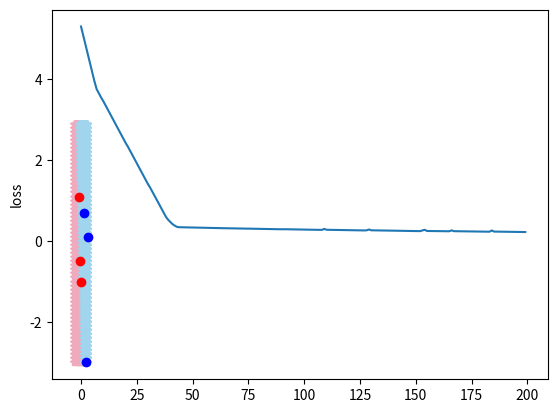

Source code (Python):
#!/usr/bin/env python
# -*- coding: utf-8 -*-
"""
Implement a simple neural network, using modular.
Support input features only have two dimensions
"""
from abc import abstractmethod
import math


class Unit(object):
    def __init__(self, value, gradient=0):
        self.value = value
        self.gradient = gradient


class Gate(object):
    """
    The base class of all gates
    """

    def __init__(self):
        self.utop = None
        # Will be a tuple after first forward function
        self.units = None
        self._units_history = []
        self._utop_history = []

    @property
    def value(self):
        return self.utop.value

    @value.setter
    def value(self, new_value):
        self.utop.value = new_value

    @property
    def gradient(self):
        return self.utop.gradient

    @gradient.setter
    def gradient(self, new_value):
        self.utop.gradient = new_value

    @abstractmethod
    def _forward(self, *units):
        raise NotImplementedError

    def forward(self, *units):
        """
        :param units: <Unit> instances
        :return utop
        Run the forward process, calculate the utop (a <Unit> instance) as output.
        An example of a gate with two inputs is like below:

        u0 --- [      ]
               [ Gate ] --- utop
        u1 --- [      ]

        Note: the method should not be overrode! Override _forward method instead.
        """
        self.units = units
        utop = self._forward(*units)
        self._units_history.append(units)
        self._utop_history.append(utop)
        return utop

    @abstractmethod
    def _backward(self):
        raise NotImplementedError

    def backward(self):
        """
        Run the backward process to update the gradient of each unit in the gate

        Note: the method should not be overrode! Override _backward method instead.
        """
        self.units = self._units_history.pop()
        self._backward()
        # We must set the utop to previous state immediately, because the utop could be other gate's input unit
        # And other gate's backward could be called before this gate's backward
        self._utop_history.pop()
        if self._utop_history:
            self.utop = self._utop_history[-1]

    def set_utop_gradient(self, gradient):
        """
        Must be called before backward function for the final <Gate> instance
        todo: how do we check if this method is called as the gradient default is 0
        """
        self.utop.gradient = gradient


class AddGate(Gate):
    def __init__(self):
        super(AddGate, self).__init__()

    def _forward(self, u0, u1):
        self.utop = Unit(u0.value + u1.value)
        return self.utop

    def _backward(self):
        self.units[0].gradient += 1 * self.utop.gradient
        self.units[1].gradient += 1 * self.utop.gradient


class MultiplyGate(Gate):
    def __init__(self):
        super(MultiplyGate, self).__init__()

    def _forward(self, u0, u1):
        self.utop = Unit(self.units[0].value * self.units[1].value)
        return self.utop

    def _backward(self):
        """
        Use the chain rule, assume f as the final output:
        d(f)/d(u0) = d(f)/d(utop) * d(utop)/d(u0)
                   = utop.gradient * u1.value
        """
        self.units[0].gradient += self.units[1].value * self.utop.gradient
        self.units[1].gradient += self.units[0].value * self.utop.gradient


class SigmoidGate(Gate):
    def __init__(self):
        super(SigmoidGate, self).__init__()

    def _forward(self, u0):
        self.utop = Unit(1 / (1 + math.exp(-u0.value)))
        return self.utop

    def _backward(self):
        self.units[0].gradient += self.units[0].value * (1 - self.units[0].value) * self.utop.gradient


class ReLUGate(Gate):
    def __init__(self):
        super(ReLUGate, self).__init__()

    def _forward(self, u0):
        self.utop = Unit(max(0, self.units[0].value))
        return self.utop

    def _backward(self):
        """
        Here, we define the derivative at x=0 to 0
        Refer to https://www.quora.com/How-do-we-compute-the-gradient-of-a-ReLU-for-backpropagation
        """
        if self.units[0].value > 0:
            self.units[0].gradient += 1 * self.utop.gradient
        else:
            self.units[0].gradient += 0 * self.utop.gradient


class Network(Gate):
    """
    Base class of networks
    """

    def __init__(self):
        super(Network, self).__init__()

    @abstractmethod
    def _forward(self, *units):
        raise NotImplementedError

    @abstractmethod
    def _backward(self):
        raise NotImplementedError

    def pull_weights(self, learning_rate):
        """
        Adjust all the weights according to the gradients
        Should be called after forward and backward process
        """
        for w in self.weights:
            w.value += learning_rate * w.gradient
        # Reset all the weights' gradient to 0
        # We will not reset all other units' gradient, because all other units should be initialized in next training
        # round, and the init value of gradient is 0
        for w in self.weights:
            w.gradient = 0

    @property
    @abstractmethod
    def weights(self):
        """
        :return: All the weights used inside the network, each weight is a <Unit> instance
        """
        raise NotImplementedError

    @property
    @abstractmethod
    def weights_without_bias(self):
        """
        :return: The weights related to input feature, i.e. exclude bias weights from all weights
                 Used to calculate Regularization in loss function
        """
        raise NotImplementedError


class LinearNetwork(Network):
    """
    A LinearNetwork: it takes 5 Units (x,y,a,b,c) and outputs a single Unit:
        f(x, y) = a * x + b * y + c
    So we need two MultiplyGate and two AddGate here
    From outside of the network, we can assume the whole network as a gate, which has 5 inputs and 1 output
    So we inherit the <Gate> class here
    """

    def __init__(self):
        super(LinearNetwork, self).__init__()
        self.a = Unit(1.0)
        self.b = Unit(1.0)
        self.c = Unit(1.0)
        self.multi_gate0 = MultiplyGate()
        self.multi_gate1 = MultiplyGate()
        self.add_gate0 = AddGate()
        self.add_gate1 = AddGate()

    def _forward(self, x, y):
        self.multi_gate0.forward(self.a, x)
        self.multi_gate1.forward(self.b, y)
        self.add_gate0.forward(self.multi_gate0, self.multi_gate1)
        self.utop = self.add_gate1.forward(self.add_gate0, self.c)
        return self.utop

    def _backward(self):
        self.add_gate1.backward()
        self.add_gate0.backward()
        self.multi_gate1.backward()
        self.multi_gate0.backward()

    @property
    def weights(self):
        return [self.a, self.b, self.c]

    @property
    def weights_without_bias(self):
        return [self.a, self.b]


class SingleNeuralNetwork(Network):
    """
    SingleNeuralNetwork, a.k.a. a Neuro of NeuralNetwork
    The formula is:
        f(x, y) = max(0, a * x + b * y + c)
    We can just think as it put the output of a <LinearNetwork> into a <ReLU> Gate
    """

    def __init__(self):
        super(SingleNeuralNetwork, self).__init__()
        self.linear_network = LinearNetwork()
        self.relu_gate = ReLUGate()

    def _forward(self, x, y):
        self.linear_network.forward(x, y)
        self.utop = self.relu_gate.forward(self.linear_network)
        return self.utop

    def _backward(self):
        self.relu_gate.backward()
        self.linear_network.backward()

    @property
    def weights(self):
        return self.linear_network.weights

    @property
    def weights_without_bias(self):
        return self.linear_network.weights_without_bias


class NeuralNetwork(Network):
    """
    A neural network consist of two <SingleNeuralNetwork>
    The formula is:
        f(x, y) = a1 * n1 + a2 * n2 + d
    where n1, n2 is the output of <SingleNeuralNetwork>, just as simple as apply the LinearNetwork to the <SingleNeuralNetwork>
    """

    def __init__(self):
        super(NeuralNetwork, self).__init__()
        self.neuro0 = SingleNeuralNetwork()
        self.neuro1 = SingleNeuralNetwork()
        self.linear_network = LinearNetwork()

    def _forward(self, x, y):
        self.neuro0.forward(x, y)
        self.neuro1.forward(x, y)
        self.utop = self.linear_network.forward(self.neuro0, self.neuro1)
        return self.utop

    def _backward(self):
        self.linear_network.backward()
        self.neuro0.backward()
        self.neuro1.backward()

    @property
    def weights(self):
        return self.neuro0.weights + self.neuro1.weights + self.linear_network.weights

    @property
    def weights_without_bias(self):
        return self.neuro0.weights_without_bias + self.neuro1.weights_without_bias + self.linear_network.weights_without_bias


class LossNetwork(Network):
    """
    The network to calculate the loss of the classification

    For a simple linear classifier, the formula:
        L=∑max(0,−y_i*(w_0*x_i0+w_1*x_i1+w_2)+1)+α*(w_0*w_0+w_1*w_1)
    Where, the x_i0,x_i1 are the input feature, y_i is the label, w_0, w_1 are the weights related to features
    (Not include the bias, i.e. a, b in above linear network, but not include c)

    For general classifier, the formula:
        L=∑max(0,−y_i*f(X_i)+1)+α*∑w_i*w_i
    Where, the X_i is 1*N feature vector, f(X_i) is the output (utop.value) of given Network
    """

    def __init__(self, network, data_set, alpha=0.1):
        """
        :param network: a <Network> instance
        :param data_set: a list of tuple, the first of the tuple is the feature vector, the second is the label
        """
        super(LossNetwork, self).__init__()
        self.network = network
        self.data_set = data_set
        self.alpha = alpha  # Regularization strength
        feature_number = len(data_set)
        # Multiply in `−y_i*f(X_i)+1`
        self.multi_gates_l = [MultiplyGate() for _ in range(feature_number)]
        # Add in `−y_i*f(X_i)+1`
        self.add_gates_l = [AddGate() for _ in range(feature_number)]
        # ReLU in `max(0,−y_i*f(X_i)+1)`
        self.relu_gates_l = [ReLUGate() for _ in range(feature_number)]
        # Add of the ∑ in `∑max(0,−y_i*f(X_i)+1)`
        self.add_gates_sigma_l = [AddGate() for _ in range(feature_number - 1)]
        weight_number = len(self.network.weights_without_bias)
        # Multiply in `w_i*w_i`
        self.multi_gates_r = [MultiplyGate() for _ in range(weight_number)]
        # Add of ∑ in `∑w_i*w_i`
        self.add_gates_sigma_r = [AddGate() for _ in range(weight_number - 1)]
        # Multiply alpha in `α*∑w_i*w_i`
        self.multi_gate_alpha = MultiplyGate()
        # The final add
        self.add_gate_final = AddGate()

    def _forward(self):
        # Calculate ∑max(0,−y_i*f(X_i)+1)
        for i in range(len(self.relu_gates_l)):
            feature = self.data_set[i][0]
            label = self.data_set[i][1]
            self.network.forward(*[Unit(x) for x in feature])
            self.multi_gates_l[i].forward(Unit(-label), self.network)
            self.add_gates_l[i].forward(self.multi_gates_l[i], Unit(1.0))
            self.relu_gates_l[i].forward(self.add_gates_l[i])
        self.add_gates_sigma_l[0].forward(self.relu_gates_l[0], self.relu_gates_l[1])
        for i in range(1, len(self.add_gates_sigma_l)):
            self.add_gates_sigma_l[i].forward(self.add_gates_sigma_l[i - 1], self.relu_gates_l[i + 1])
        # Calculate α*∑w_i*w_i
        for i in range(len(self.multi_gates_r)):
            self.multi_gates_r[i].forward(self.network.weights_without_bias[i], self.network.weights_without_bias[i])
        self.add_gates_sigma_r[0].forward(self.multi_gates_r[0], self.multi_gates_r[1])
        for i in range(1, len(self.add_gates_sigma_r)):
            self.add_gates_sigma_r[i].forward(self.add_gates_sigma_r[i - 1], self.multi_gates_r[i + 1])
        self.multi_gate_alpha.forward(Unit(self.alpha), self.add_gates_sigma_r[-1])
        self.utop = self.add_gate_final.forward(self.add_gates_sigma_l[-1], self.multi_gate_alpha)

    def _backward(self):
        self.add_gate_final.backward()
        self.multi_gate_alpha.backward()
        for gate in reversed(self.add_gates_sigma_r):
            gate.backward()
        for gate in reversed(self.multi_gates_r):
            gate.backward()
        for gate in reversed(self.add_gates_sigma_l):
            gate.backward()
        # df/dw_0 = 2*α*w_0 - y_i * x_i0  OR  df/dw_0 = 2*α*w_0
        # Take the below input as example:
        # ([-0.1, -1.0], -1),
        # ([-1.0, 1.1], -1),
        # Then the gradient of w_0 and w_1 for each loop backward should be:
        # loop(i=1): 0.8, -1.3
        # loop(i=0): 0.8 + 0.1 = 0.9, -1.3 + 1 = -0.3
        for i in reversed(range(len(self.relu_gates_l))):
            self.relu_gates_l[i].backward()
            self.add_gates_l[i].backward()
            self.multi_gates_l[i].backward()
            self.network.backward()

    @property
    def weights(self):
        return self.network.weights

    @property
    def weights_without_bias(self):
        return self.network.weights_without_bias


class BasicClassifier(object):
    """
    The base class of classifiers
    """

    def __init__(self, network):
        """
        :param network: A <Network> instance
        """
        self.network = network
        self._loss_by_step = []

    def simple_train(self, data_set, learning_rate=0.01, steps=100):
        """
        Train the classifier only using single feature and label
        :param data_set: a list of tuple, the first of the tuple is the feature vector, the second is the label
        :param learning_rate: the learning rate
        :param steps: how many rounds for training
        """
        for _ in range(steps):
            for feature, label in data_set:
                utop = self.network.forward(*[Unit(k) for k in feature])
                if label > 0 and utop.value < 1:
                    pull = 1
                elif label < 0 and utop.value > -1:
                    pull = -1
                else:
                    pull = 0
                # Set the gradient of final unit and then backward to get the direction (gradient) of corresponding parameters
                # We can also set the pull (i.e. gradient) more/less than 1 to make the adjust more efficient
                self.network.gradient = pull
                self.network.backward()
                self.network.pull_weights(learning_rate)

    def train(self, data_set, learning_rate=0.01, steps=100):
        """
        Train the classifier using loss function (with all the features and labels)
        """
        loss_network = LossNetwork(self.network, data_set)
        for _ in range(steps):
            loss_network.forward()
            self._loss_by_step.append(loss_network.value)
            loss_network.set_utop_gradient(-1)
            loss_network.backward()
            loss_network.pull_weights(learning_rate)

    def plot_loss(self):
        import matplotlib.pyplot as plt
        plt.plot(self._loss_by_step)
        plt.ylabel('loss')
        plt.show()

    def predict(self, x, y):
        return self.network.forward(Unit(x), Unit(y)).value


class LinearClassifier(BasicClassifier):
    def __init__(self):
        network = LinearNetwork()
        super(LinearClassifier, self).__init__(network)


class NeuralNetworkClassifier(BasicClassifier):
    def __init__(self):
        network = NeuralNetwork()
        super(NeuralNetworkClassifier, self).__init__(network)


if __name__ == '__main__':
    data_set = [
        ([1.2, 0.7], 1),
        ([-0.3, -0.5], -1),
        ([3.0, 0.1], 1),
        ([-0.1, -1.0], -1),
        ([-1.0, 1.1], -1),
        ([2.1, -3.0], 1),
    ]
    classifier = LinearClassifier()
    # classifier.simple_train(data_set)
    classifier.train(data_set, learning_rate=0.01, steps=200)
    classifier.plot_loss()
    print('---')
    import matplotlib.pyplot as plt

    for x in range(-30, 30):
        for y in range(-30, 30):
            _x = x * 0.1
            _y = y * 0.1
            label = classifier.predict(_x, _y)
            color = '#a1d5ed' if label > 0 else '#efaabd'
            plt.plot(_x, _y, color, marker='*')

    for feature, label in data_set:
        print(classifier.predict(*feature))
        color = 'b' if label > 0 else 'r'
        plt.plot(*feature, color + 'o')
    print([u.value for u in classifier.network.weights])

    plt.show()
